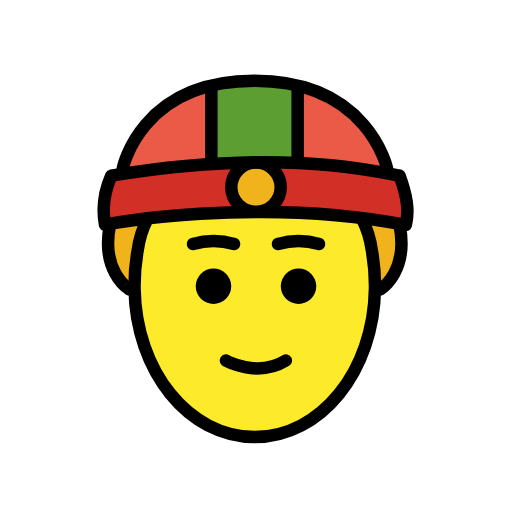
t = 0.00 s
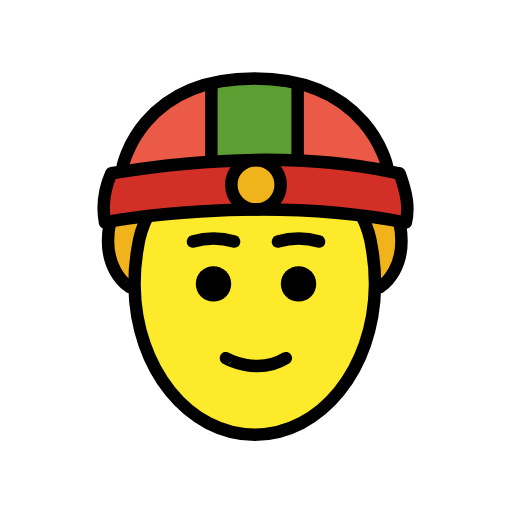
t = 0.48 s
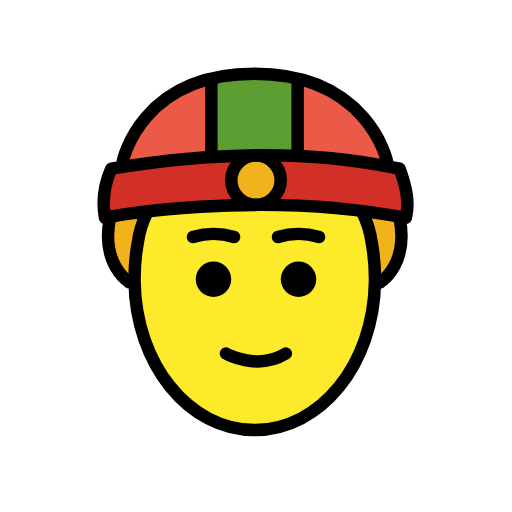
t = 1.43 s
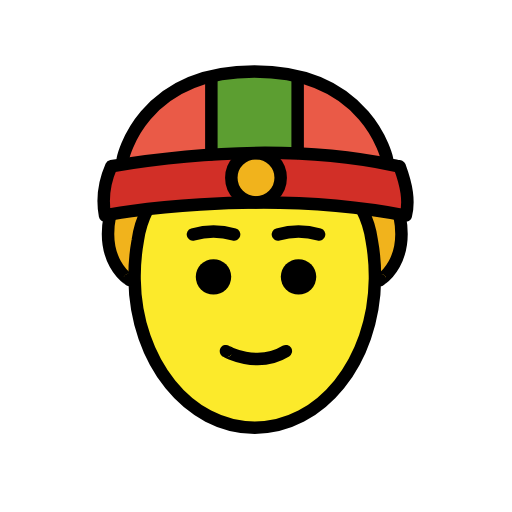
t = 1.90 s
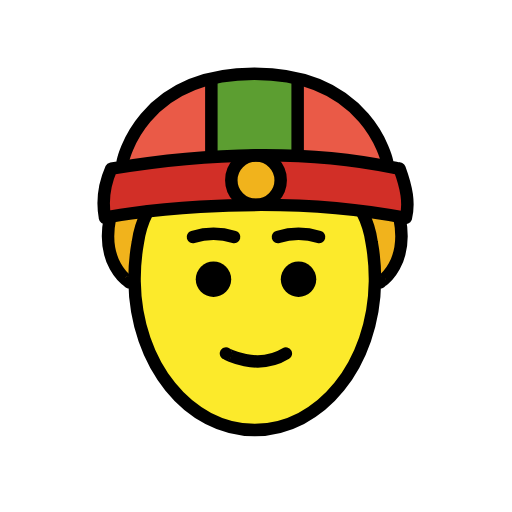
t = 2.38 s
t = 3.33 s: frame unchanged from t = 0.48 s, image omitted

The animated SVG that drew these frames (rendered in a browser with its animation timeline set to each time). Animation: 1 SMIL element (animateTransform=1); one cycle of 3.80 s, repeats indefinitely.

<?xml version='1.0' encoding='utf-8'?>
<svg xmlns="http://www.w3.org/2000/svg" id="emoji" viewBox="-5 -5 82 82" version="1.1" width="200" height="200" role="img">
  <title>OpenMoji: person with skullcap</title><g><g id="color">
    <path fill="#ea5a47" d="m14.2 22.78 42.29-0.1777s-3.513-15.66-22.58-14.65-19.7 14.83-19.7 14.83z" />
    <path fill="#d22f27" d="m12.83 23.13c14.66-2.151 31.54-2.378 46.17 0-0.5201 0.965 2.919 7.022 1.004 7.903-16.2-3.621-31.88-1.554-48.18 0 1.078-1.432-1.526-6.867 1.004-7.903z" />
    <circle cx="36" cy="25.01" r="3.597" fill="#f1b31c" />
    <path fill="#5c9e31" d="m28.88 8.708c1.004 0.2433 8.503-1.764 13.79 0.2433v12.27h-13.5z" />
  </g>
  <g id="skin">
    <path fill="#fcea2b" d="m53.2 30.02c3.393 0.861 2.024 6.922 2.024 10.81 0 13.35-8.613 24.17-19.24 24.17s-19.24-10.82-19.24-24.17c-0.01644-3.822 0.7184-7.609 2.163-11.15 0 0 26.49-1.638 34.29 0.3416z" />
  </g>
  <g id="hair" fill="#f1b31c">
    <path d="M13,31c-3,7,4.0909,11.853,2.476,11.0792L18,30Z" />
    <path d="M53,30l2.9041,12.0792C54.2891,42.853,62,38,59,31Z" />
  </g>
  <g id="line">
    <path d="m32.03 40.84a2.839 2.839 0 1 1-2.839-2.839 2.847 2.847 0 0 1 2.839 2.839" />
    <path d="m45.65 40.84a2.839 2.839 0 1 1-2.839-2.839 2.847 2.847 0 0 1 2.839 2.839" />
    <path fill="none" stroke="#000" stroke-linecap="round" stroke-miterlimit="10" stroke-width="2" d="m31.19 52.74c-0.0466 0.01 5.015 2.831 9.591 0" />
    <path fill="none" stroke="#000" stroke-linecap="round" stroke-miterlimit="10" stroke-width="2" d="m25.9 34.07a11.61 11.61 0 0 1 6.596 0" />
    <path fill="none" stroke="#000" stroke-linecap="round" stroke-miterlimit="10" stroke-width="2" d="m39.51 34.07a11.61 11.61 0 0 1 6.596 0" />
    <path fill="none" stroke="#000" stroke-linecap="round" stroke-linejoin="round" stroke-width="2" d="m56.99 22s-2.936-14.05-21.25-14.05-21.08 14.05-21.08 14.05" />
    <line x1="42.67" x2="42.67" y1="21" y2="9.596" fill="none" stroke="#000" stroke-linecap="round" stroke-linejoin="round" stroke-width="2" />
    <path fill="none" stroke="#000" stroke-linecap="round" stroke-linejoin="round" stroke-width="2" d="m60 31.03c-23.55-4.592-48.21-0.1832-48.18 0-0.5085-2.755-0.1064-5.38 1.004-7.903 29.86-4.891 45.62 0.1826 46.17 0 0.5151 1.408 0.9492 2.817 1.144 4.225 0.1694 1.226 0.1575 2.452-0.1401 3.678z" />
    <line x1="28.85" x2="28.85" y1="8.951" y2="21.22" fill="none" stroke="#000" stroke-linecap="round" stroke-linejoin="round" stroke-width="2" />
    <path fill="none" stroke="#000" stroke-linecap="round" stroke-linejoin="round" stroke-width="2" d="m55.9 41.34c-0.1719 0.0784 4.626-2.616 3.092-10.3" />
    <path fill="none" stroke="#000" stroke-linecap="round" stroke-linejoin="round" stroke-width="2" d="m18.63 30.03c-0.8024 1.569-1.333 3.262-1.568 5.008-0.3463 1.91-0.5173 3.847-0.5107 5.788v0.34c0.1699 13.28 8.682 23.83 19.25 23.83s19.08-10.56 19.25-23.83v-0.34c0.0066-1.941-0.1644-3.878-0.5107-5.788-0.2355-1.746-0.7658-3.439-1.568-5.008" />
    <path fill="none" stroke="#000" stroke-linecap="round" stroke-linejoin="round" stroke-width="2" d="m12.61 31.03c-1.534 7.687 3.264 10.38 3.092 10.3" />
    <circle cx="36" cy="24.98" r="3.953" fill="none" stroke="#000" stroke-miterlimit="10" stroke-width="2" />
  </g>
<animateTransform attributeName="transform" type="translate" values="0 0;0 -1.5;0 0" dur="3.8s" repeatCount="indefinite" /></g></svg>
